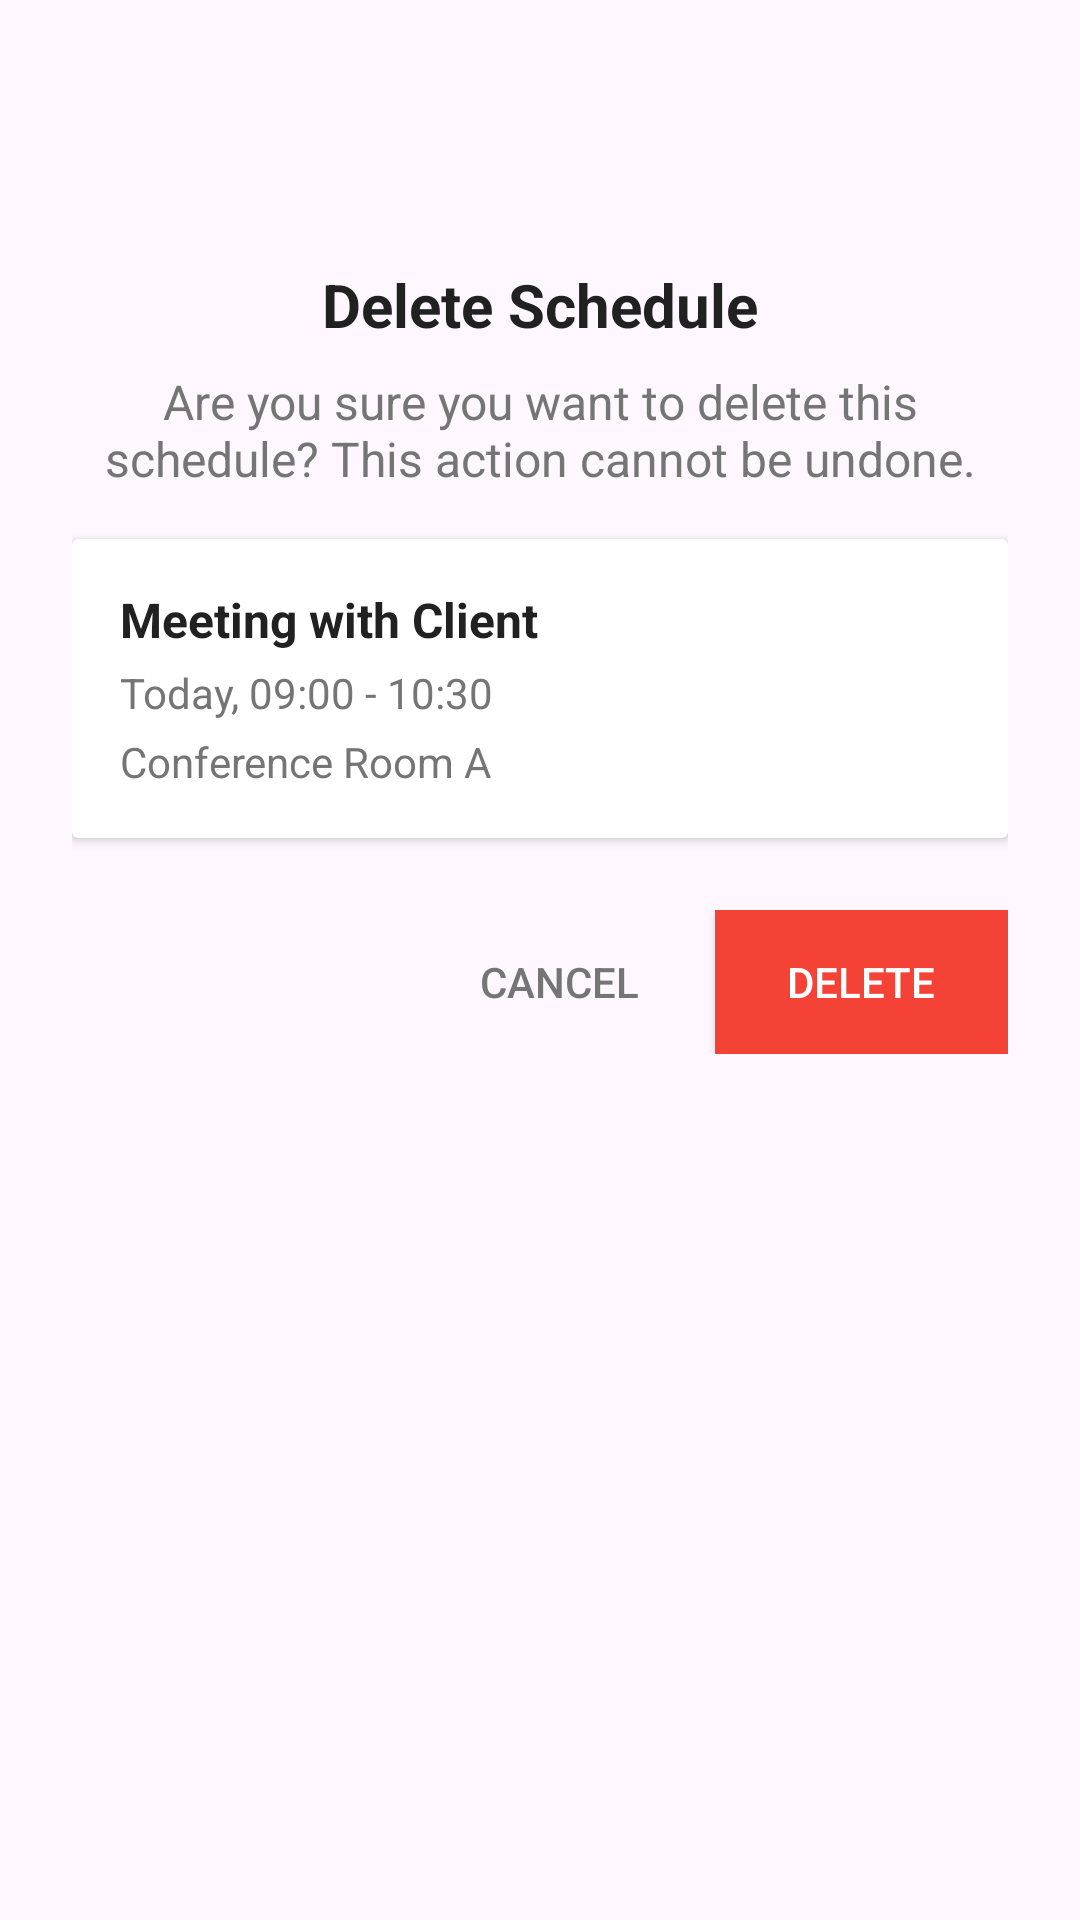

Here is an Android app screen rendered from its layout file. Give the layout XML and the strings, colors and styles it references.
<!-- AndroidManifest.xml: application theme Theme.TimeBalance -->
<!-- res/layout/dialog_delete_schedule.xml -->
<?xml version="1.0" encoding="utf-8"?>
<LinearLayout xmlns:android="http://schemas.android.com/apk/res/android"
    xmlns:app="http://schemas.android.com/apk/res-auto"
    android:layout_width="match_parent"
    android:layout_height="wrap_content"
    android:orientation="vertical"
    android:padding="24dp">

    
    <ImageView
        android:layout_width="48dp"
        android:layout_height="48dp"
        android:layout_gravity="center"
        android:src="@drawable/ic_warning"
        android:layout_marginBottom="16dp"
        app:tint="#FF4444" />

    
    <TextView
        android:layout_width="match_parent"
        android:layout_height="wrap_content"
        android:text="Delete Schedule"
        android:textSize="20sp"
        android:textStyle="bold"
        android:textColor="@color/text_primary"
        android:gravity="center"
        android:layout_marginBottom="8dp" />

    
    <TextView
        android:layout_width="match_parent"
        android:layout_height="wrap_content"
        android:text="Are you sure you want to delete this schedule? This action cannot be undone."
        android:textSize="16sp"
        android:textColor="@color/text_secondary"
        android:gravity="center"
        android:layout_marginBottom="16dp" />

    
    <androidx.cardview.widget.CardView
        android:layout_width="match_parent"
        android:layout_height="wrap_content"
        android:layout_marginBottom="24dp"
        android:background="#F5F5F5"
        android:elevation="0dp">

        <LinearLayout
            android:layout_width="match_parent"
            android:layout_height="wrap_content"
            android:orientation="vertical"
            android:padding="16dp">

            <TextView
                android:id="@+id/tv_delete_schedule_title"
                android:layout_width="match_parent"
                android:layout_height="wrap_content"
                android:text="Meeting with Client"
                android:textSize="16sp"
                android:textStyle="bold"
                android:textColor="@color/text_primary"
                android:layout_marginBottom="4dp" />

            <TextView
                android:id="@+id/tv_delete_schedule_time"
                android:layout_width="match_parent"
                android:layout_height="wrap_content"
                android:text="Today, 09:00 - 10:30"
                android:textSize="14sp"
                android:textColor="@color/text_secondary"
                android:layout_marginBottom="4dp" />

            <TextView
                android:id="@+id/tv_delete_schedule_location"
                android:layout_width="match_parent"
                android:layout_height="wrap_content"
                android:text="Conference Room A"
                android:textSize="14sp"
                android:textColor="@color/text_secondary"
                android:drawableStart="@drawable/ic_location"
                android:drawablePadding="4dp"
                android:gravity="center_vertical" />

        </LinearLayout>

    </androidx.cardview.widget.CardView>

    
    <LinearLayout
        android:layout_width="match_parent"
        android:layout_height="wrap_content"
        android:orientation="horizontal"
        android:gravity="end">

        <Button
            android:id="@+id/btn_cancel_delete"
            android:layout_width="wrap_content"
            android:layout_height="wrap_content"
            android:text="Cancel"
            android:textColor="@color/text_secondary"
            android:background="@android:color/transparent"
            android:layout_marginEnd="8dp"
            style="?android:attr/borderlessButtonStyle" />

        <Button
            android:id="@+id/btn_confirm_delete"
            android:layout_width="wrap_content"
            android:layout_height="wrap_content"
            android:text="@string/delete"
            android:textColor="@android:color/white"
            android:background="@color/delete_background"
            android:paddingStart="24dp"
            android:paddingEnd="24dp" />

    </LinearLayout>

</LinearLayout>
<!-- resources referenced by this layout -->
<resources>
  <color name="delete_background">#F44336</color>
  <color name="text_primary">#212121</color>
  <color name="text_secondary">#757575</color>
  <string name="delete">Delete</string>
  <style name="Theme.TimeBalance" parent="Base.Theme.TimeBalance" />
  <style name="Base.Theme.TimeBalance" parent="Theme.Material3.DayNight.NoActionBar">
          
          
      </style>
</resources>
